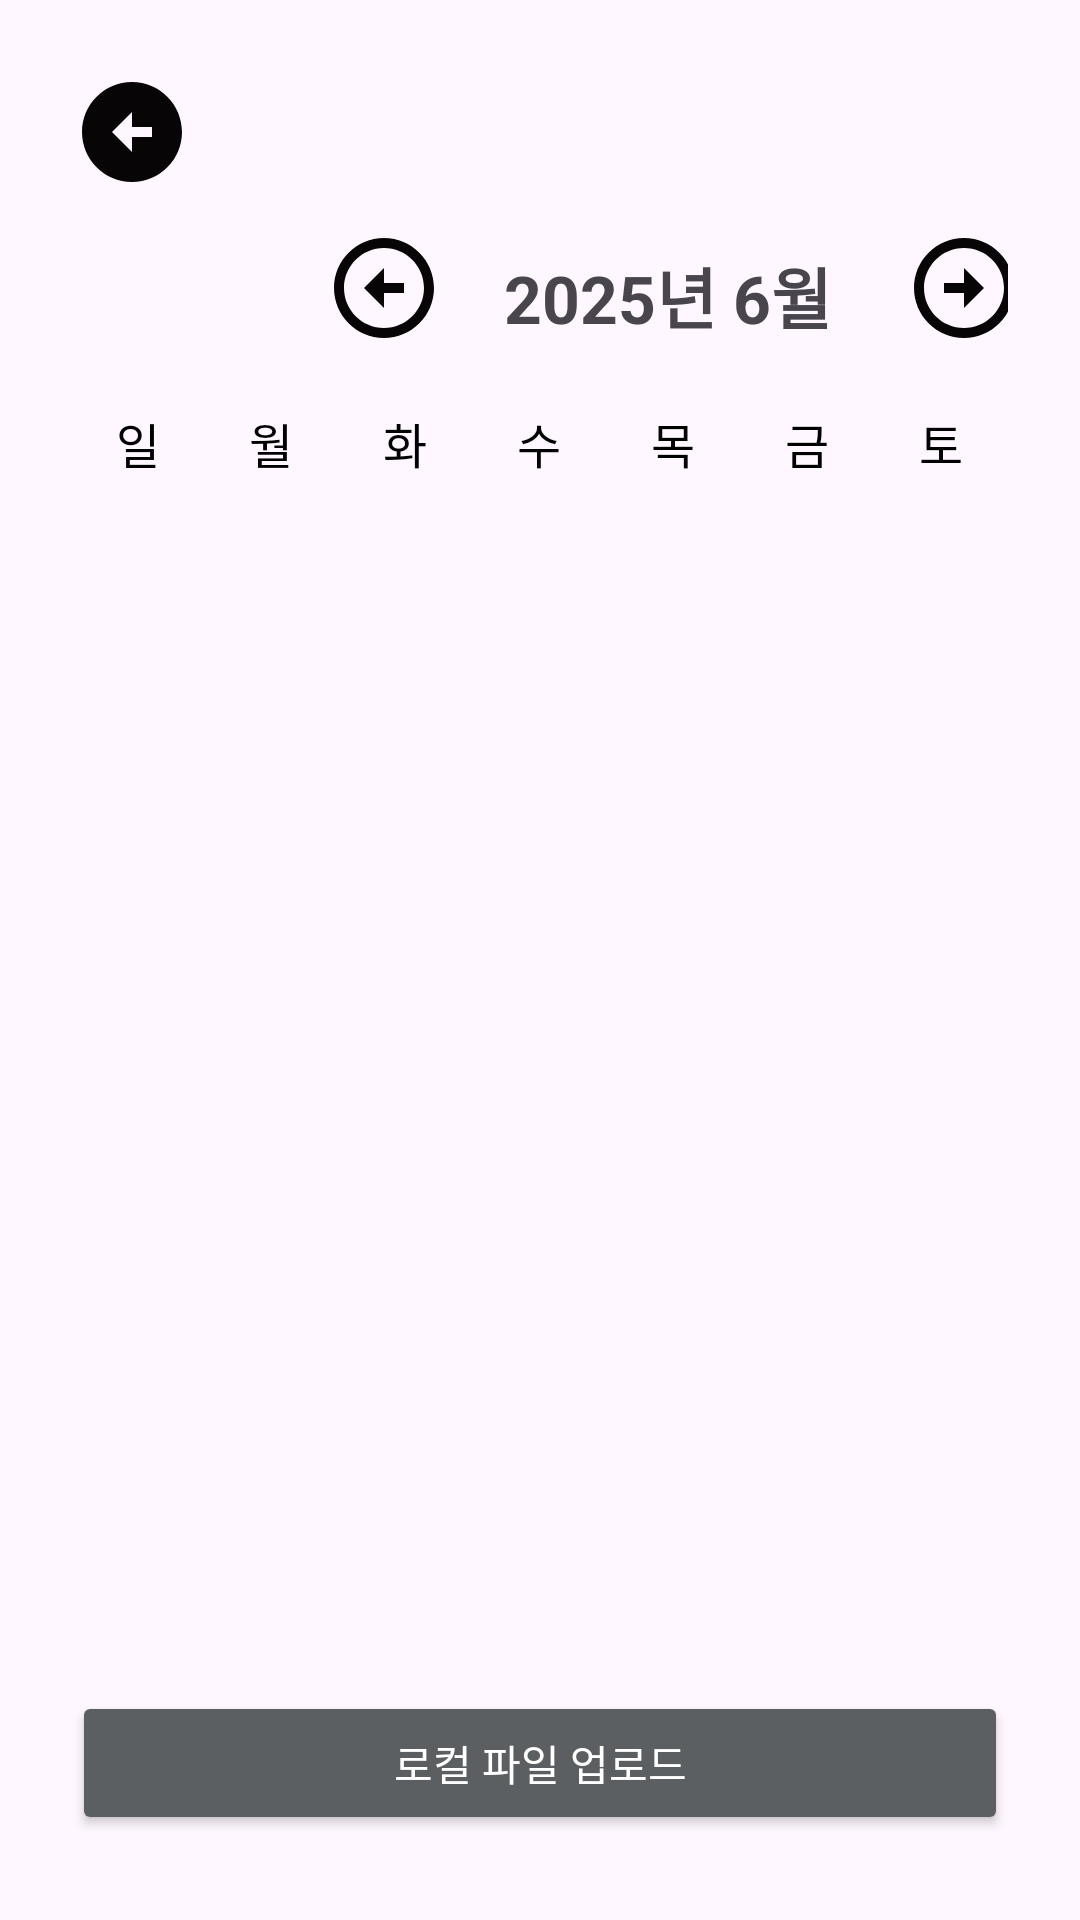

The Android layout XML behind this screen, and the referenced resources:
<!-- AndroidManifest.xml: application theme Base.Theme.AiDbtDiary -->
<!-- res/layout/activity_diary_list.xml -->
<?xml version="1.0" encoding="utf-8"?>
<androidx.constraintlayout.widget.ConstraintLayout
    xmlns:android="http://schemas.android.com/apk/res/android"
    xmlns:app="http://schemas.android.com/apk/res-auto"
    android:layout_width="match_parent"
    android:id="@+id/rootLayout"
    android:layout_height="match_parent"
    android:padding="24dp">

    
    <ImageButton
        android:id="@+id/btnBack"
        android:layout_width="40dp"
        android:layout_height="40dp"
        android:background="?attr/selectableItemBackgroundBorderless"
        android:contentDescription="이전 화면으로 돌아가기"
        android:src="@drawable/ic_arrow_back"
        app:layout_constraintStart_toStartOf="parent"
        app:layout_constraintTop_toTopOf="parent"/>

    <ImageButton
        android:id="@+id/btnPrevMonth"
        android:layout_width="48dp"
        android:layout_height="48dp"
        android:layout_marginStart="40dp"
        android:layout_marginTop="48dp"
        android:background="?attr/selectableItemBackgroundBorderless"
        android:contentDescription="이전 달"
        android:src="@drawable/ic_left"
        app:layout_constraintStart_toEndOf="@id/btnBack"
        app:layout_constraintTop_toTopOf="parent" />

    <TextView
        android:id="@+id/tvMonth"
        android:layout_width="wrap_content"
        android:layout_height="wrap_content"
        android:layout_marginStart="16dp"
        android:layout_marginEnd="16dp"
        android:gravity="center"
        android:text="2025년 6월"
        android:textSize="22sp"
        android:textStyle="bold"
        app:layout_constraintBottom_toBottomOf="@id/btnPrevMonth"
        app:layout_constraintEnd_toStartOf="@id/btnNextMonth"
        app:layout_constraintStart_toEndOf="@id/btnPrevMonth"
        app:layout_constraintTop_toTopOf="parent"
        app:layout_constraintVertical_bias="0.914" />

    <ImageButton
        android:id="@+id/btnNextMonth"
        android:layout_width="48dp"
        android:layout_height="48dp"
        android:layout_marginStart="20dp"
        android:background="?attr/selectableItemBackgroundBorderless"
        android:contentDescription="다음 달"
        android:src="@drawable/ic_right"
        app:layout_constraintBottom_toBottomOf="@id/btnPrevMonth"
        app:layout_constraintStart_toEndOf="@id/tvMonth"
        app:layout_constraintTop_toTopOf="parent"
        app:layout_constraintVertical_bias="1.0" />

    
    <LinearLayout
        android:id="@+id/layoutWeekdays"
        android:layout_width="0dp"
        android:layout_height="wrap_content"
        android:orientation="horizontal"
        android:layout_marginTop="16dp"
        app:layout_constraintTop_toBottomOf="@id/btnPrevMonth"
        app:layout_constraintStart_toStartOf="parent"
        app:layout_constraintEnd_toEndOf="parent">

        <TextView android:layout_width="0dp" android:layout_height="wrap_content" android:layout_weight="1" android:gravity="center" android:text="일" android:textColor="@color/black" android:textSize="16sp"/>
        <TextView android:layout_width="0dp" android:layout_height="wrap_content" android:layout_weight="1" android:gravity="center" android:text="월" android:textColor="@color/black" android:textSize="16sp"/>
        <TextView android:layout_width="0dp" android:layout_height="wrap_content" android:layout_weight="1" android:gravity="center" android:text="화" android:textColor="@color/black" android:textSize="16sp"/>
        <TextView android:layout_width="0dp" android:layout_height="wrap_content" android:layout_weight="1" android:gravity="center" android:text="수" android:textColor="@color/black" android:textSize="16sp"/>
        <TextView android:layout_width="0dp" android:layout_height="wrap_content" android:layout_weight="1" android:gravity="center" android:text="목" android:textColor="@color/black" android:textSize="16sp"/>
        <TextView android:layout_width="0dp" android:layout_height="wrap_content" android:layout_weight="1" android:gravity="center" android:text="금" android:textColor="@color/black" android:textSize="16sp"/>
        <TextView android:layout_width="0dp" android:layout_height="wrap_content" android:layout_weight="1" android:gravity="center" android:text="토" android:textColor="@color/black" android:textSize="16sp"/>
    </LinearLayout>

    
    <androidx.recyclerview.widget.RecyclerView
        android:id="@+id/calendarRecyclerView"
        android:layout_width="0dp"
        android:layout_height="0dp"
        android:layout_marginTop="8dp"
        app:layout_constraintTop_toBottomOf="@id/layoutWeekdays"
        app:layout_constraintStart_toStartOf="parent"
        app:layout_constraintEnd_toEndOf="parent"
        app:layout_constraintBottom_toTopOf="@id/btnSaveResponse"
        app:layout_constraintHeight_percent="0.6"/>

    <Button

        android:id="@+id/btnSaveResponse"
        android:layout_width="0dp"
        android:layout_height="wrap_content"
        android:layout_marginTop="32dp"
        android:backgroundTint="@color/material_dynamic_neutral40"
        android:text="로컬 파일 업로드"
        android:textColor="@color/white"
        app:layout_constraintBottom_toBottomOf="parent"
        app:layout_constraintEnd_toEndOf="parent"
        app:layout_constraintHorizontal_bias="0.0"
        app:layout_constraintStart_toStartOf="parent"
        app:layout_constraintTop_toBottomOf="@id/calendarRecyclerView"
        app:layout_constraintVertical_bias="0.636" />

</androidx.constraintlayout.widget.ConstraintLayout>
<!-- resources referenced by this layout -->
<resources>
  <color name="black">#FF000000</color>
  <color name="white">#FFFFFFFF</color>
  <!-- drawable ic_arrow_back (drawable) -->
  <vector xmlns:android="http://schemas.android.com/apk/res/android" android:height="40dp" android:tint="#070505" android:viewportHeight="24" android:viewportWidth="24" android:width="40dp">
        
      <path android:fillColor="@android:color/white" android:pathData="M2,12c0,5.52 4.48,10 10,10s10,-4.48 10,-10c0,-5.52 -4.48,-10 -10,-10C6.48,2 2,6.48 2,12zM12,11l4,0v2l-4,0l0,3l-4,-4l4,-4L12,11z"/>
      
  </vector>
  <!-- drawable ic_left (drawable) -->
  <vector xmlns:android="http://schemas.android.com/apk/res/android" android:height="40dp" android:tint="#070505" android:viewportHeight="24" android:viewportWidth="24" android:width="40dp">
      <group
          android:rotation="90"
          android:pivotX="12"
          android:pivotY="12">
          <path
              android:fillColor="@android:color/white"
              android:pathData="M12,4c4.41,0 8,3.59 8,8s-3.59,8 -8,8s-8,-3.59 -8,-8S7.59,4 12,4M12,2C6.48,2 2,6.48 2,12c0,5.52 4.48,10 10,10c5.52,0 10,-4.48 10,-10C22,6.48 17.52,2 12,2L12,2zM13,12l0,-4h-2l0,4H8l4,4l4,-4H13z"/>
      </group>
  </vector>
  <!-- drawable ic_right (drawable) -->
  <vector xmlns:android="http://schemas.android.com/apk/res/android" android:height="40dp" android:tint="#070505" android:viewportHeight="24" android:viewportWidth="24" android:width="40dp">
      <group
          android:rotation="-90"
          android:pivotX="12"
          android:pivotY="12">
          <path
              android:fillColor="@android:color/white"
              android:pathData="M12,4c4.41,0 8,3.59 8,8s-3.59,8 -8,8s-8,-3.59 -8,-8S7.59,4 12,4M12,2C6.48,2 2,6.48 2,12c0,5.52 4.48,10 10,10c5.52,0 10,-4.48 10,-10C22,6.48 17.52,2 12,2L12,2zM13,12l0,-4h-2l0,4H8l4,4l4,-4H13z"/>
      </group>
  </vector>
  <style name="Base.Theme.AiDbtDiary" parent="Theme.Material3.DayNight.NoActionBar">
          
          
      </style>
</resources>
